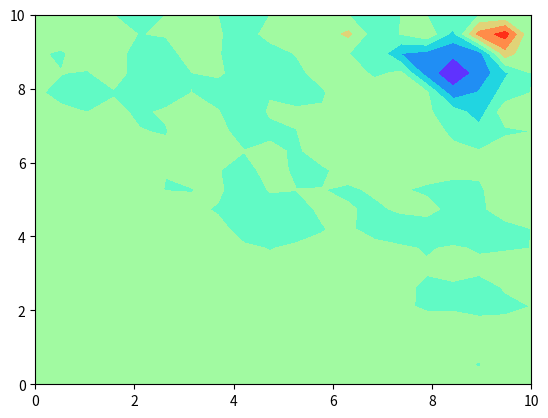

Here is the Python script that generated this plot:
import numpy as np
import matplotlib.pyplot as plt


#u[i][j] += (v / (dx**2.) * (u[i+1][j] + u[i-1][j] + u[i][j+1] + u[i][j-1]) - a / dx * (2*u[i][j] -u[i-1][j] - u[i][j-1])) * dt

a = 1
v = 1
L = 10
dx = 0.5
dy = dx
n = int(L/dx)
dt = 0.1
tend = 200
nt = int(tend/dt)
x = np.linspace(0, L, n)
y = np.linspace(0, L, n)

u = np.zeros((n, n))
u[:, 0] = 75
u[:, n-1] = 30
u[0, :] = 237
u[20:30, 20:30] = 100

for k in range(nt):
    for i in range(1, n-1):
        for j in range(1, n-1):
            u[i][j] += (v / (dx**2.) * (u[i+1][j] + u[i-1][j] + u[i][j+1] + u[i][j-1] - 4*u[i][j]) - (a / dx) * (2*u[i][j] - u[i-1][j] - u[i][j-1])) * dt

plt.contourf(x, y, u, cmap = 'rainbow')
plt.show()
